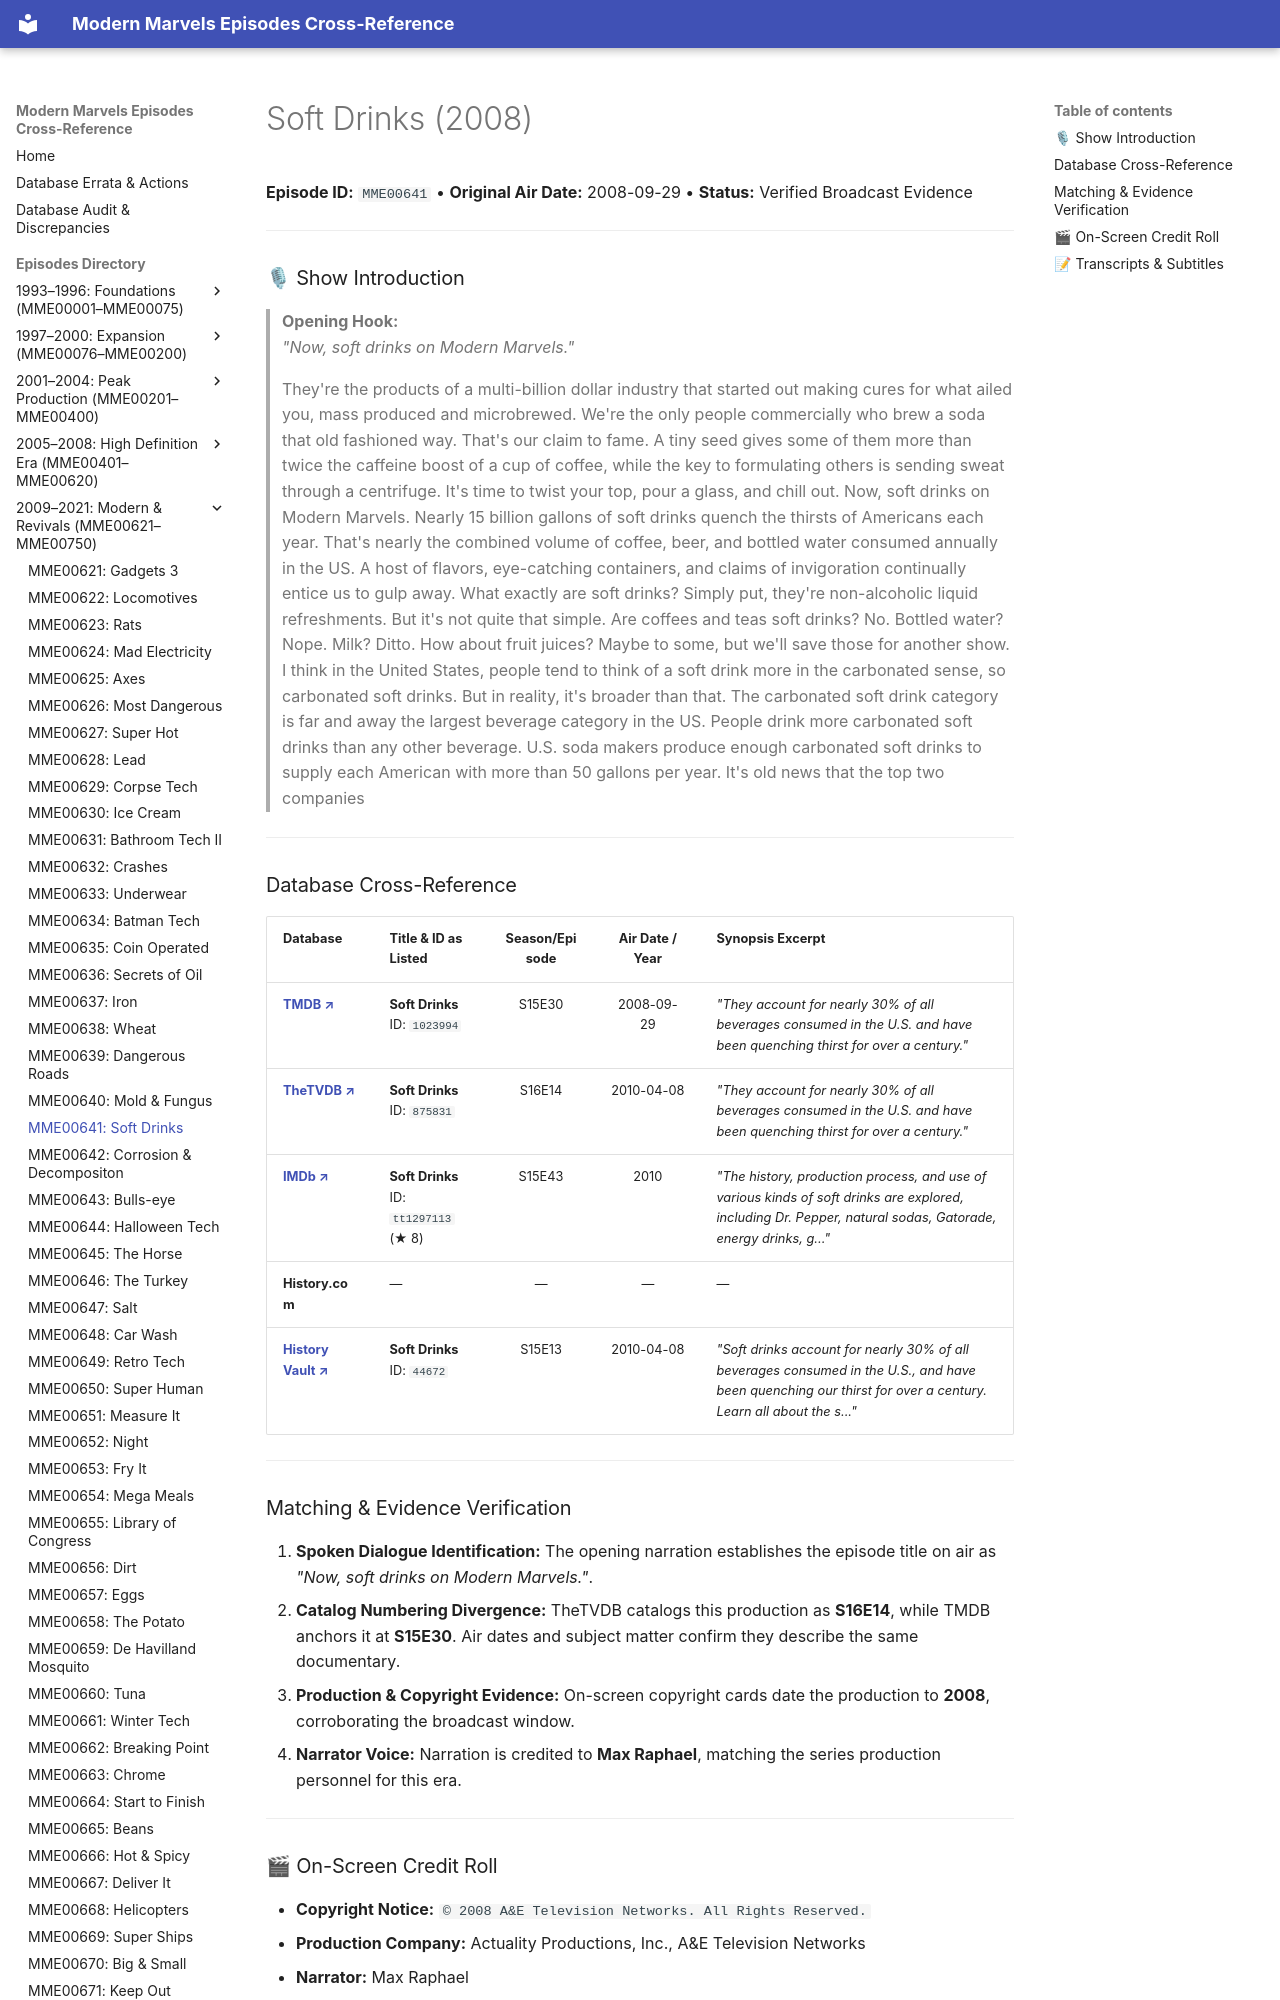

repository: ModernMarvelsFan/ModernMarvels · page: episodes/MME00641/index.html · generator: mkdocs

# Soft Drinks (2008)

**Episode ID:** `MME00641` • **Original Air Date:** 2008-09-29 • **Status:** Verified Broadcast Evidence

---

### 🎙 Show Introduction

> **Opening Hook:**  
> *"Now, soft drinks on Modern Marvels."*

> They're the products of a multi-billion dollar industry that started out making cures for what ailed you, mass produced and microbrewed. We're the only people commercially who brew a soda that old fashioned way. That's our claim to fame. A tiny seed gives some of them more than twice the caffeine boost of a cup of coffee, while the key to formulating others is sending sweat through a centrifuge. It's time to twist your top, pour a glass, and chill out. Now, soft drinks on Modern Marvels. Nearly 15 billion gallons of soft drinks quench the thirsts of Americans each year. That's nearly the combined volume of coffee, beer, and bottled water consumed annually in the US. A host of flavors, eye-catching containers, and claims of invigoration continually entice us to gulp away. What exactly are soft drinks? Simply put, they're non-alcoholic liquid refreshments. But it's not quite that simple. Are coffees and teas soft drinks? No. Bottled water? Nope. Milk? Ditto. How about fruit juices? Maybe to some, but we'll save those for another show. I think in the United States, people tend to think of a soft drink more in the carbonated sense, so carbonated soft drinks. But in reality, it's broader than that. The carbonated soft drink category is far and away the largest beverage category in the US. People drink more carbonated soft drinks than any other beverage. U.S. soda makers produce enough carbonated soft drinks to supply each American with more than 50 gallons per year. It's old news that the top two companies

---
